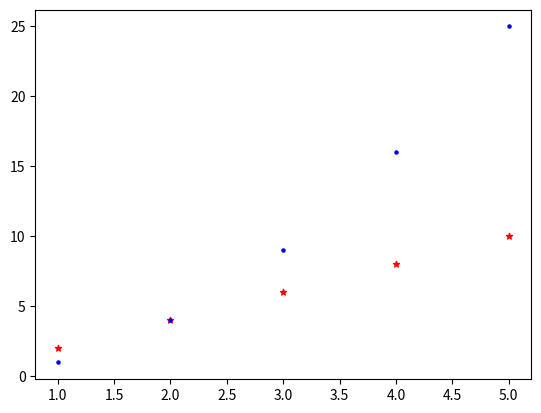

Here is the Python script that generated this plot:
import matplotlib.pyplot as plt

x = [1,2,3,4,5]
y1 = [2,4,6,8,10]
y2 = [1,4,9,16,25]

plt.scatter(x,y1, color="red", marker="*", s=20)
plt.scatter(x,y2, color="blue", marker=".", s=20)
plt.show()
